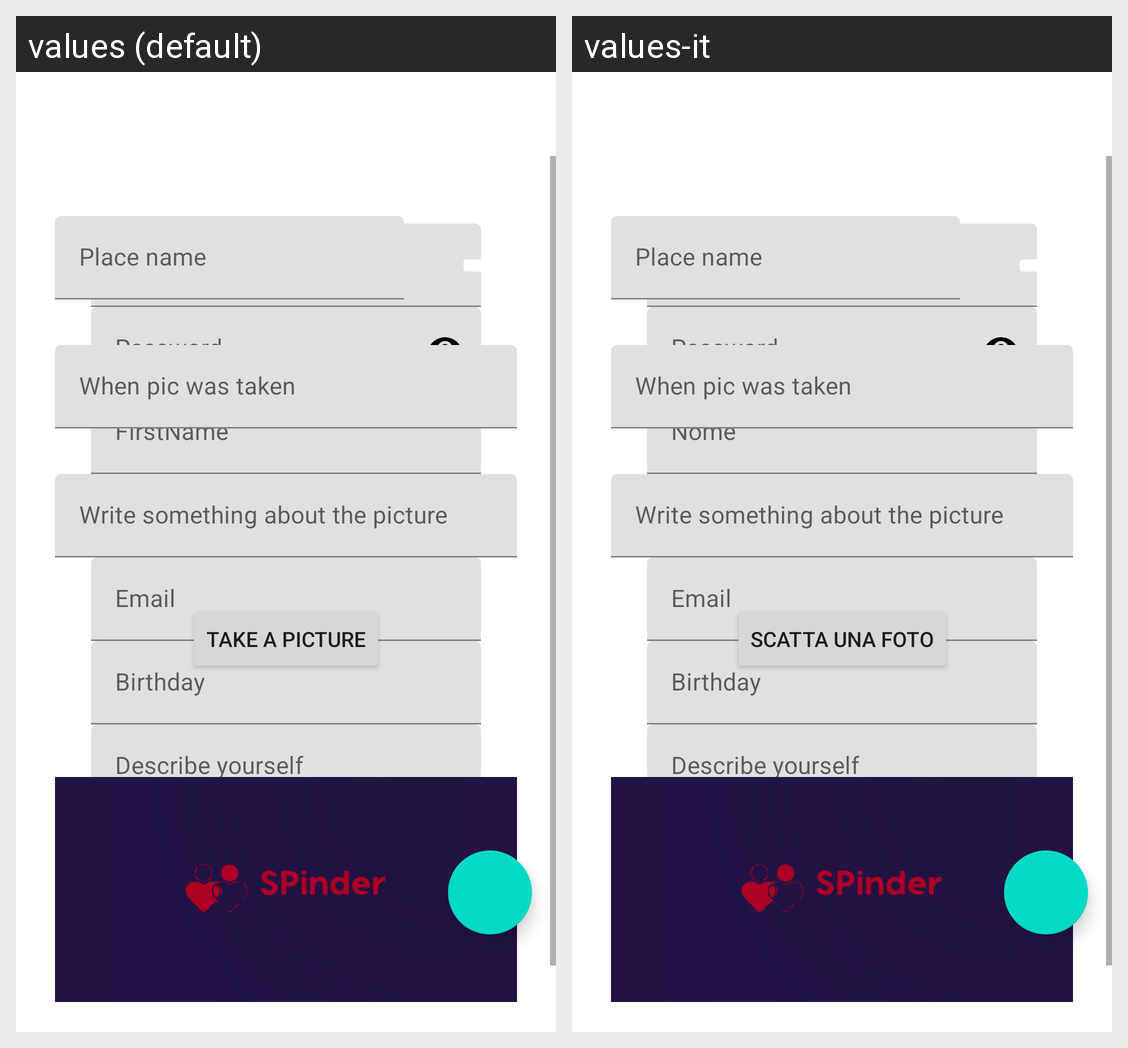

Translations of the strings shown on this Android screen, per locale in the grid:
Android screen res/layout/total_signup.xml rendered under 2 locales, left to right: values (default), values-it. Device: Nexus 5 (rendered at 1080×1920; each locale shown at half size, 540×960, under a caption strip naming it); theme Theme.Progetto.
Strings drawn on this screen, with the default value and each locale's value (text and hints the layout hard-codes, and strings that could not be matched under every locale, appear in the picture but are not listed):

username
  values: Username
  values-it: Username

password
  values: Password
  values-it: Password

FirstName
  values: FirstName
  values-it: Nome

LastName
  values: LastName
  values-it: Cognome

Email
  values: Email
  values-it: Email

proceed
  values: Proceed
  values-it: Proceed  [not translated; the default value is used]

place_name
  values: Place name
  values-it: Place name  [not translated; the default value is used]

when_pic_was_taken
  values: When pic was taken
  values-it: When pic was taken  [not translated; the default value is used]

write_something_about_the_picture
  values: Write something about the picture
  values-it: Write something about the picture  [not translated; the default value is used]

take_a_picture
  values: Take a picture
  values-it: Scatta una foto
